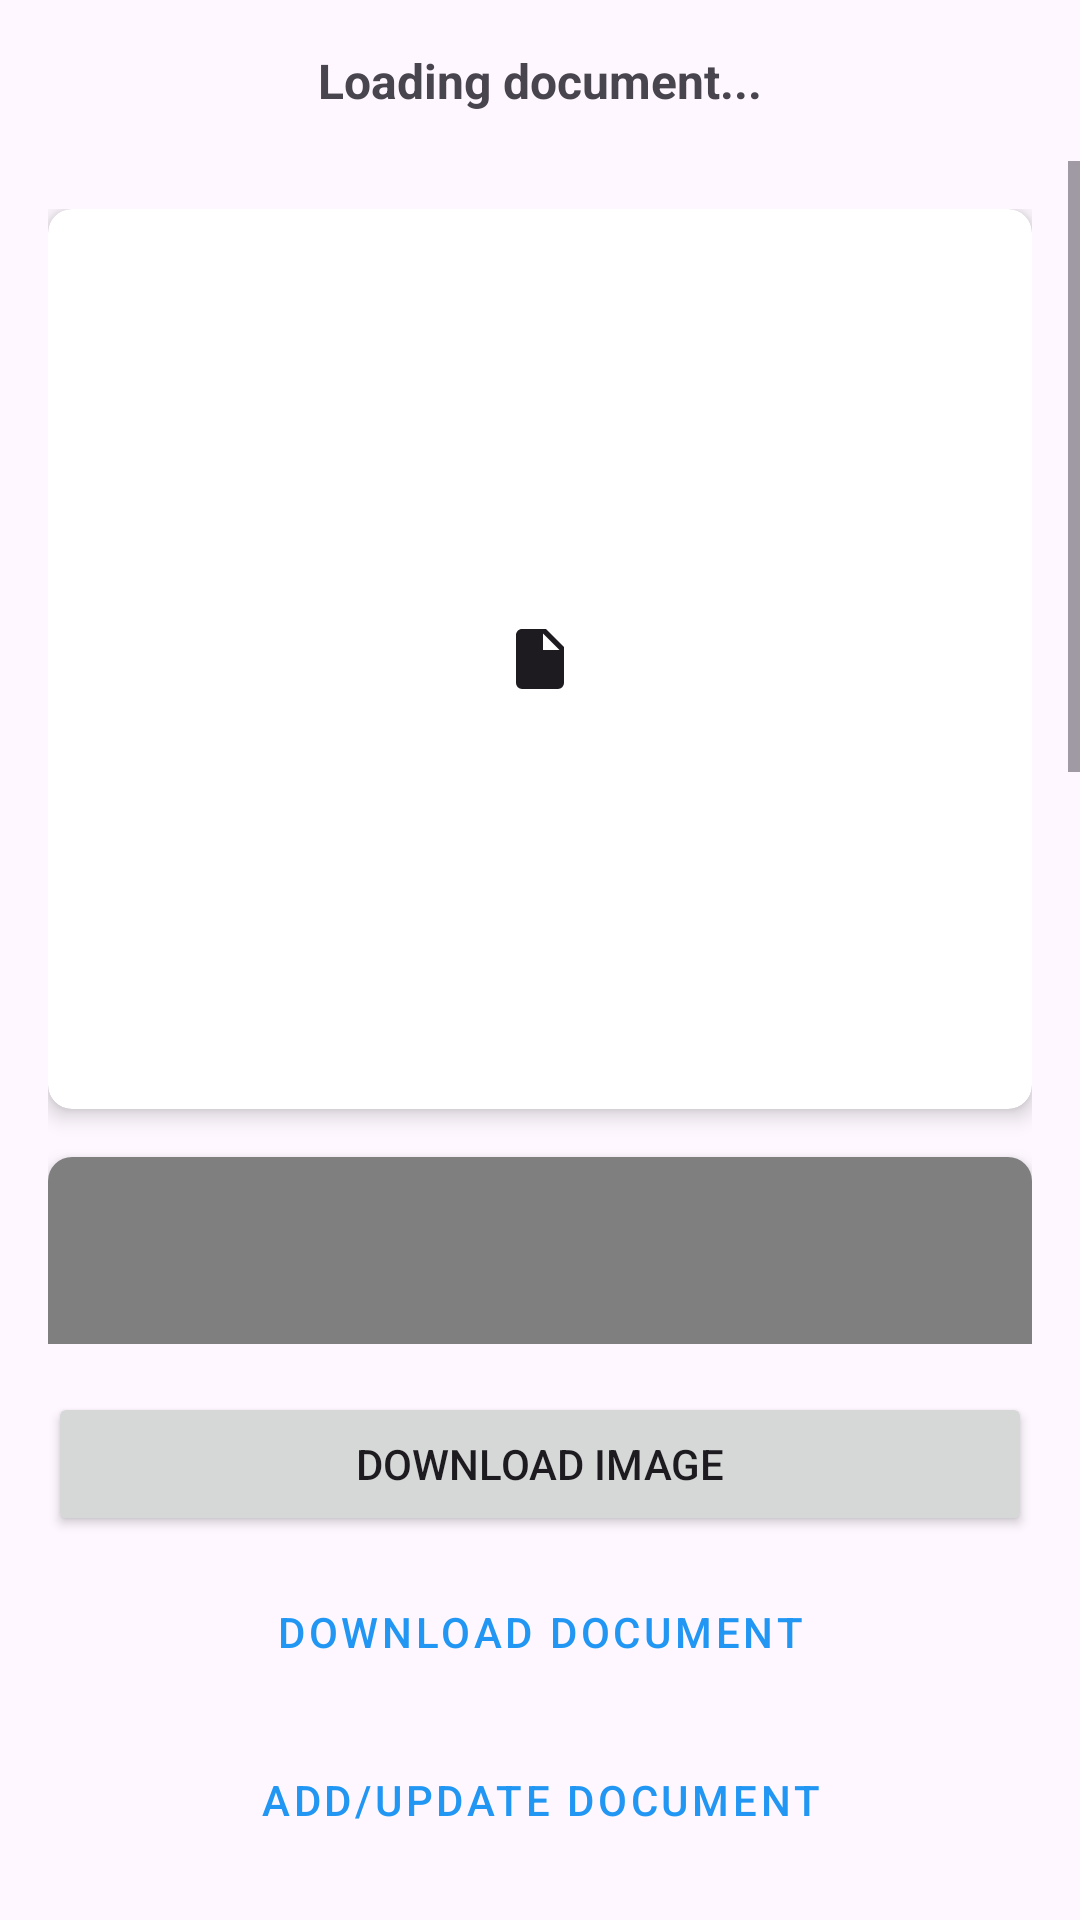

Write the Android layout XML for this screen, with the resource values it uses.
<!-- AndroidManifest.xml: application theme Theme.FamilyDocsSecure -->
<!-- res/layout/activity_document_viewer.xml -->
<?xml version="1.0" encoding="utf-8"?>
<LinearLayout xmlns:android="http://schemas.android.com/apk/res/android"
    xmlns:app="http://schemas.android.com/apk/res-auto"
    android:layout_width="match_parent"
    android:layout_height="match_parent"
    android:orientation="vertical">

    
    <TextView
        android:id="@+id/textViewDocumentStatus"
        android:layout_width="match_parent"
        android:layout_height="wrap_content"
        android:layout_margin="16dp"
        android:gravity="center"
        android:text="Loading document..."
        android:textSize="16sp"
        android:textStyle="bold" />

    
    <ScrollView
        android:layout_width="match_parent"
        android:layout_height="0dp"
        android:layout_weight="1">

        <LinearLayout
            android:layout_width="match_parent"
            android:layout_height="wrap_content"
            android:orientation="vertical"
            android:padding="16dp">

            
            <androidx.cardview.widget.CardView
                android:layout_width="match_parent"
                android:layout_height="wrap_content"
                android:layout_marginBottom="16dp"
                app:cardCornerRadius="8dp"
                app:cardElevation="4dp">

                <ImageView
                    android:id="@+id/imageViewDocument"
                    android:layout_width="match_parent"
                    android:layout_height="300dp"
                    android:scaleType="centerInside"
                    android:src="@drawable/ic_document_placeholder" />

            </androidx.cardview.widget.CardView>

            
            <androidx.cardview.widget.CardView
                android:layout_width="match_parent"
                android:layout_height="400dp"
                android:layout_marginBottom="16dp"
                app:cardCornerRadius="8dp"
                app:cardElevation="4dp">

                <com.github.barteksc.pdfviewer.PDFView
                    android:id="@+id/pdfView"
                    android:layout_width="match_parent"
                    android:layout_height="match_parent" />

            </androidx.cardview.widget.CardView>

        </LinearLayout>

    </ScrollView>

    
    <LinearLayout
        android:layout_width="match_parent"
        android:layout_height="wrap_content"
        android:orientation="vertical"
        android:padding="16dp">

        <Button
            android:id="@+id/buttonDownloadImage"
            android:layout_width="match_parent"
            android:layout_height="wrap_content"
            android:layout_marginBottom="8dp"
            android:drawableStart="@drawable/ic_download"
            android:drawablePadding="8dp"
            android:text="Download Image" />

        <Button
            android:id="@+id/buttonDownloadDocument"
            style="@style/Widget.MaterialComponents.Button.OutlinedButton"
            android:layout_width="match_parent"
            android:layout_height="wrap_content"
            android:layout_marginBottom="8dp"
            android:drawableStart="@drawable/ic_download"
            android:drawablePadding="8dp"
            android:text="Download Document" />

        <Button
            android:id="@+id/buttonAddDocument"
            style="@style/Widget.MaterialComponents.Button.TextButton"
            android:layout_width="match_parent"
            android:layout_height="wrap_content"
            android:drawableStart="@drawable/ic_add"
            android:drawablePadding="8dp"
            android:text="Add/Update Document" />

    </LinearLayout>

</LinearLayout>
<!-- resources referenced by this layout -->
<resources>
  <!-- drawable ic_document_placeholder (drawable) -->
  <vector xmlns:android="http://schemas.android.com/apk/res/android"
      android:width="24dp"
      android:height="24dp"
      android:viewportWidth="24"
      android:viewportHeight="24"
      android:tint="?attr/colorOnSurface">
    <path
        android:fillColor="@android:color/white"
        android:pathData="M6,2C4.9,2 4,2.9 4,4V20A2,2 0 0,0 6,22H18A2,2 0 0,0 20,20V8L14,2H6M13,3.5L18.5,9H13V3.5Z"/>
  </vector>
  <style name="Theme.FamilyDocsSecure" parent="Theme.Material3.DayNight">
          
          <item name="colorPrimary">@color/primary_color</item>
          <item name="colorPrimaryVariant">@color/primary_dark</item>
          <item name="colorOnPrimary">@color/white</item>
          
          <item name="colorSecondary">@color/accent_color</item>
          <item name="colorSecondaryVariant">@color/teal_700</item>
          <item name="colorOnSecondary">@color/black</item>
          
          <item name="android:statusBarColor">?attr/colorPrimaryVariant</item>
          
      </style>
  <color name="primary_color">#FF2196F3</color>
  <color name="primary_dark">#FF1976D2</color>
  <color name="white">#FFFFFFFF</color>
  <color name="accent_color">#FF4CAF50</color>
  <color name="teal_700">#FF018786</color>
  <color name="black">#FF000000</color>
</resources>
